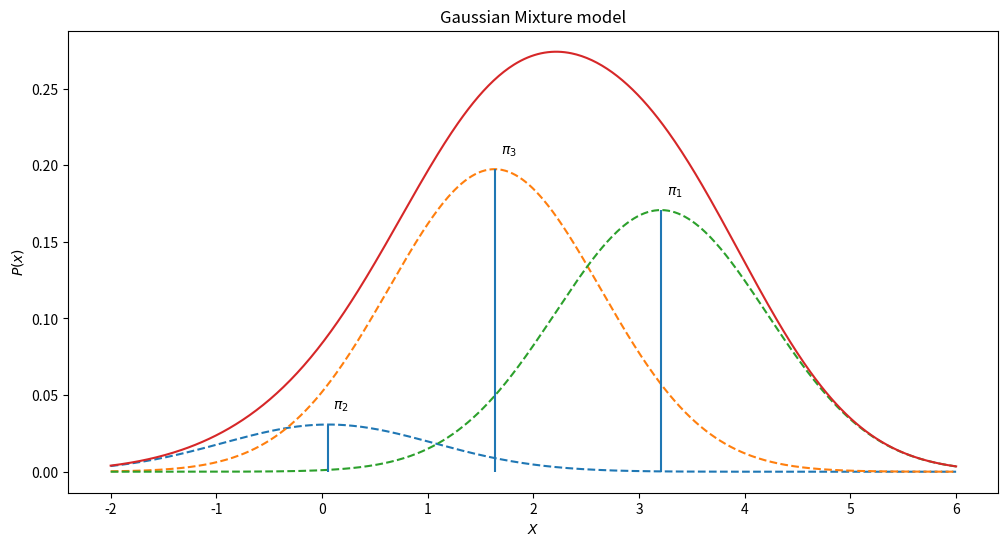

This figure's Python source:
import numpy as np
from scipy import stats
import matplotlib.pyplot as plt
from mpl_toolkits.mplot3d import Axes3D

np.random.seed(13)
x = np.linspace(-2, 6, 500)
pi = stats.dirichlet([1, 1, 1]).rvs()[0]
mu = stats.norm(1, 1).rvs(3)

y = stats.norm(mu, np.ones(3)).pdf(x[:, None])
plt.figure(figsize=(12, 6))
plt.title('Gaussian Mixture model')
plt.ylabel(r'$P(x)$')
plt.xlabel(r'$X$')

plt.plot(x, y[:, 1] * pi[1], ls='--')
plt.plot(x, y[:, 2] * pi[2], ls='--')
plt.plot(x, y[:, 0] * pi[0], ls='--')

for i in range(3):
    xi = x[np.argmax(y[:, i])]
    yi = (y[:, i] * pi[i]).max()
    plt.vlines(xi, 0, yi)
    plt.text(xi + 0.05, yi + 0.01, r'$\pi_{}$'.format(i + 1))
plt.plot(x, (y * pi).sum(1))
plt.show()
